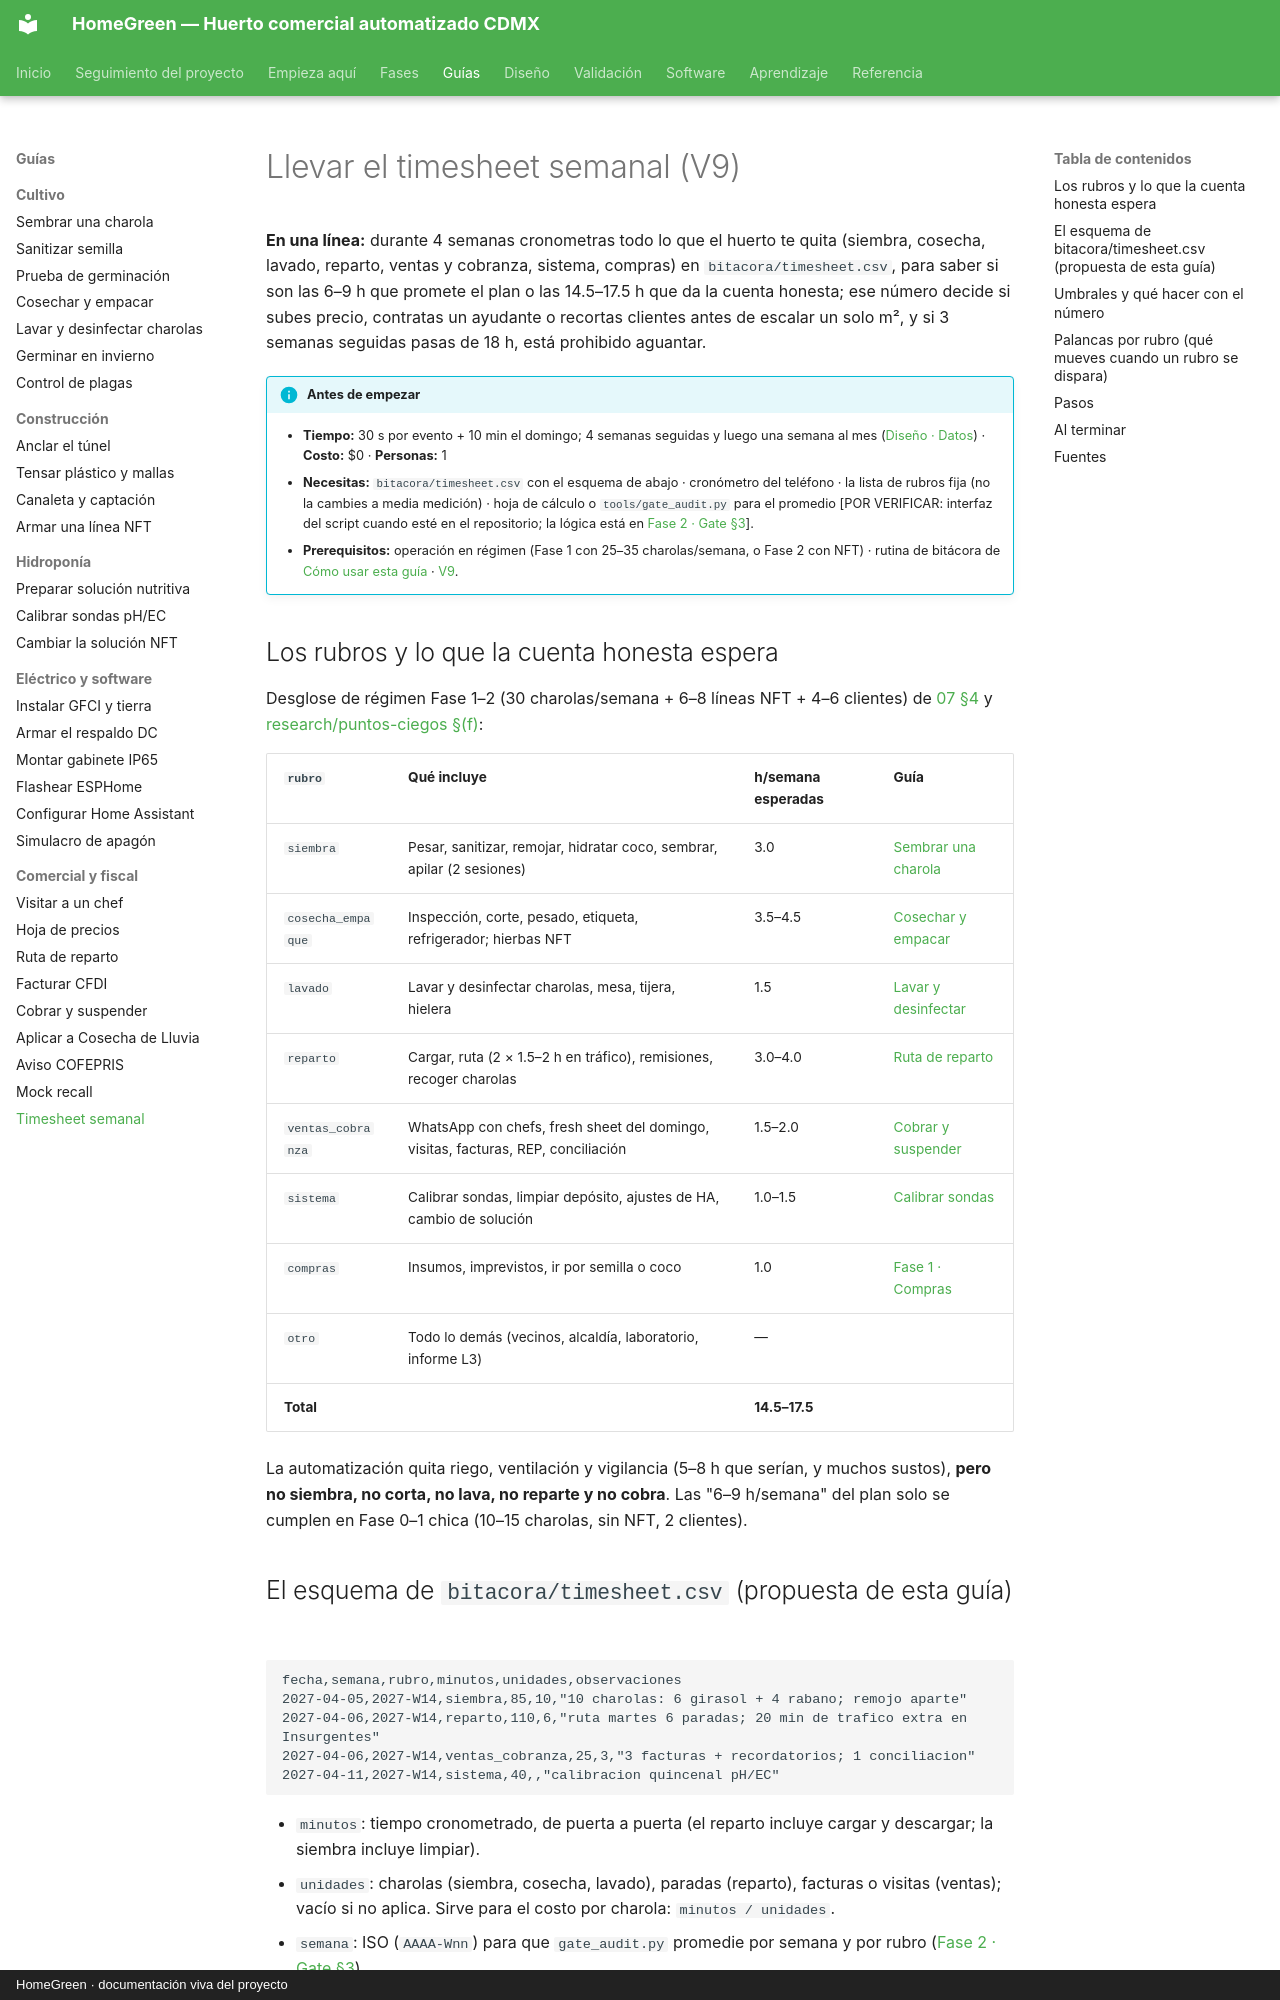

repository: AndresIslas99/HomeGreen · page: guias/timesheet-semanal/index.html · generator: mkdocs · copyright: HomeGreen · documentación viva del proyecto

# Llevar el timesheet semanal (V9)

**En una línea:** durante 4 semanas cronometras todo lo que el huerto te quita (siembra, cosecha, lavado, reparto, ventas y cobranza, sistema, compras) en `bitacora/timesheet.csv`, para saber si son las 6–9 h que promete el plan o las 14.5–17.5 h que da la cuenta honesta; ese número decide si subes precio, contratas un ayudante o recortas clientes antes de escalar un solo m², y si 3 semanas seguidas pasas de 18 h, está prohibido aguantar.

!!! info "Antes de empezar"
    - **Tiempo:** 30 s por evento + 10 min el domingo; 4 semanas seguidas y luego una semana al mes ([Diseño · Datos](../diseno/datos.md)) · **Costo:** $0 · **Personas:** 1
    - **Necesitas:** `bitacora/timesheet.csv` con el esquema de abajo · cronómetro del teléfono · la lista de rubros fija (no la cambies a media medición) · hoja de cálculo o `tools/gate_audit.py` para el promedio [POR VERIFICAR: interfaz del script cuando esté en el repositorio; la lógica está en [Fase 2 · Gate §3](../fases/fase-2/gate.md)].
    - **Prerequisitos:** operación en régimen (Fase 1 con 25–35 charolas/semana, o Fase 2 con NFT) · rutina de bitácora de [Cómo usar esta guía](../empieza-aqui/como-usar-esta-guia.md) · [V9](../validacion/v09-timesheet.md).

## Los rubros y lo que la cuenta honesta espera

Desglose de régimen Fase 1–2 (30 charolas/semana + 6–8 líneas NFT + 4–6 clientes) de [07 §4](../referencia/07-puntos-ciegos-y-riesgos.md) y [research/puntos-ciegos §(f)](../research/puntos-ciegos.md):

| `rubro` | Qué incluye | h/semana esperadas | Guía |
|---|---|---|---|
| `siembra` | Pesar, sanitizar, remojar, hidratar coco, sembrar, apilar (2 sesiones) | 3.0 | [Sembrar una charola](sembrar-una-charola.md) |
| `cosecha_empaque` | Inspección, corte, pesado, etiqueta, refrigerador; hierbas NFT | 3.5–4.5 | [Cosechar y empacar](cosechar-y-empacar.md) |
| `lavado` | Lavar y desinfectar charolas, mesa, tijera, hielera | 1.5 | [Lavar y desinfectar](lavar-y-desinfectar-charolas.md) |
| `reparto` | Cargar, ruta (2 × 1.5–2 h en tráfico), remisiones, recoger charolas | 3.0–4.0 | [Ruta de reparto](ruta-de-reparto.md) |
| `ventas_cobranza` | WhatsApp con chefs, fresh sheet del domingo, visitas, facturas, REP, conciliación | 1.5–2.0 | [Cobrar y suspender](cobrar-y-suspender.md) |
| `sistema` | Calibrar sondas, limpiar depósito, ajustes de HA, cambio de solución | 1.0–1.5 | [Calibrar sondas](calibrar-sondas-ph-ec.md) |
| `compras` | Insumos, imprevistos, ir por semilla o coco | 1.0 | [Fase 1 · Compras](../fases/fase-1/compras.md) |
| `otro` | Todo lo demás (vecinos, alcaldía, laboratorio, informe L3) | — | |
| **Total** | | **14.5–17.5** | |

La automatización quita riego, ventilación y vigilancia (5–8 h que serían, y muchos sustos), **pero no siembra, no corta, no lava, no reparte y no cobra**. Las "6–9 h/semana" del plan solo se cumplen en Fase 0–1 chica (10–15 charolas, sin NFT, 2 clientes).

## El esquema de `bitacora/timesheet.csv` (propuesta de esta guía)

```csv
fecha,semana,rubro,minutos,unidades,observaciones
2027-04-05,2027-W14,siembra,85,10,"10 charolas: 6 girasol + 4 rabano; remojo aparte"
2027-04-06,2027-W14,reparto,110,6,"ruta martes 6 paradas; 20 min de trafico extra en Insurgentes"
2027-04-06,2027-W14,ventas_cobranza,25,3,"3 facturas + recordatorios; 1 conciliacion"
2027-04-11,2027-W14,sistema,40,,"calibracion quincenal pH/EC"
```

- `minutos`: tiempo cronometrado, de puerta a puerta (el reparto incluye cargar y descargar; la siembra incluye limpiar).
- `unidades`: charolas (siembra, cosecha, lavado), paradas (reparto), facturas o visitas (ventas); vacío si no aplica. Sirve para el costo por charola: `minutos / unidades`.
- `semana`: ISO (`AAAA-Wnn`) para que `gate_audit.py` promedie por semana y por rubro ([Fase 2 · Gate §3](../fases/fase-2/gate.md)).
- Una fila por sesión, escrita al terminar la sesión; nunca reconstruida el domingo.
